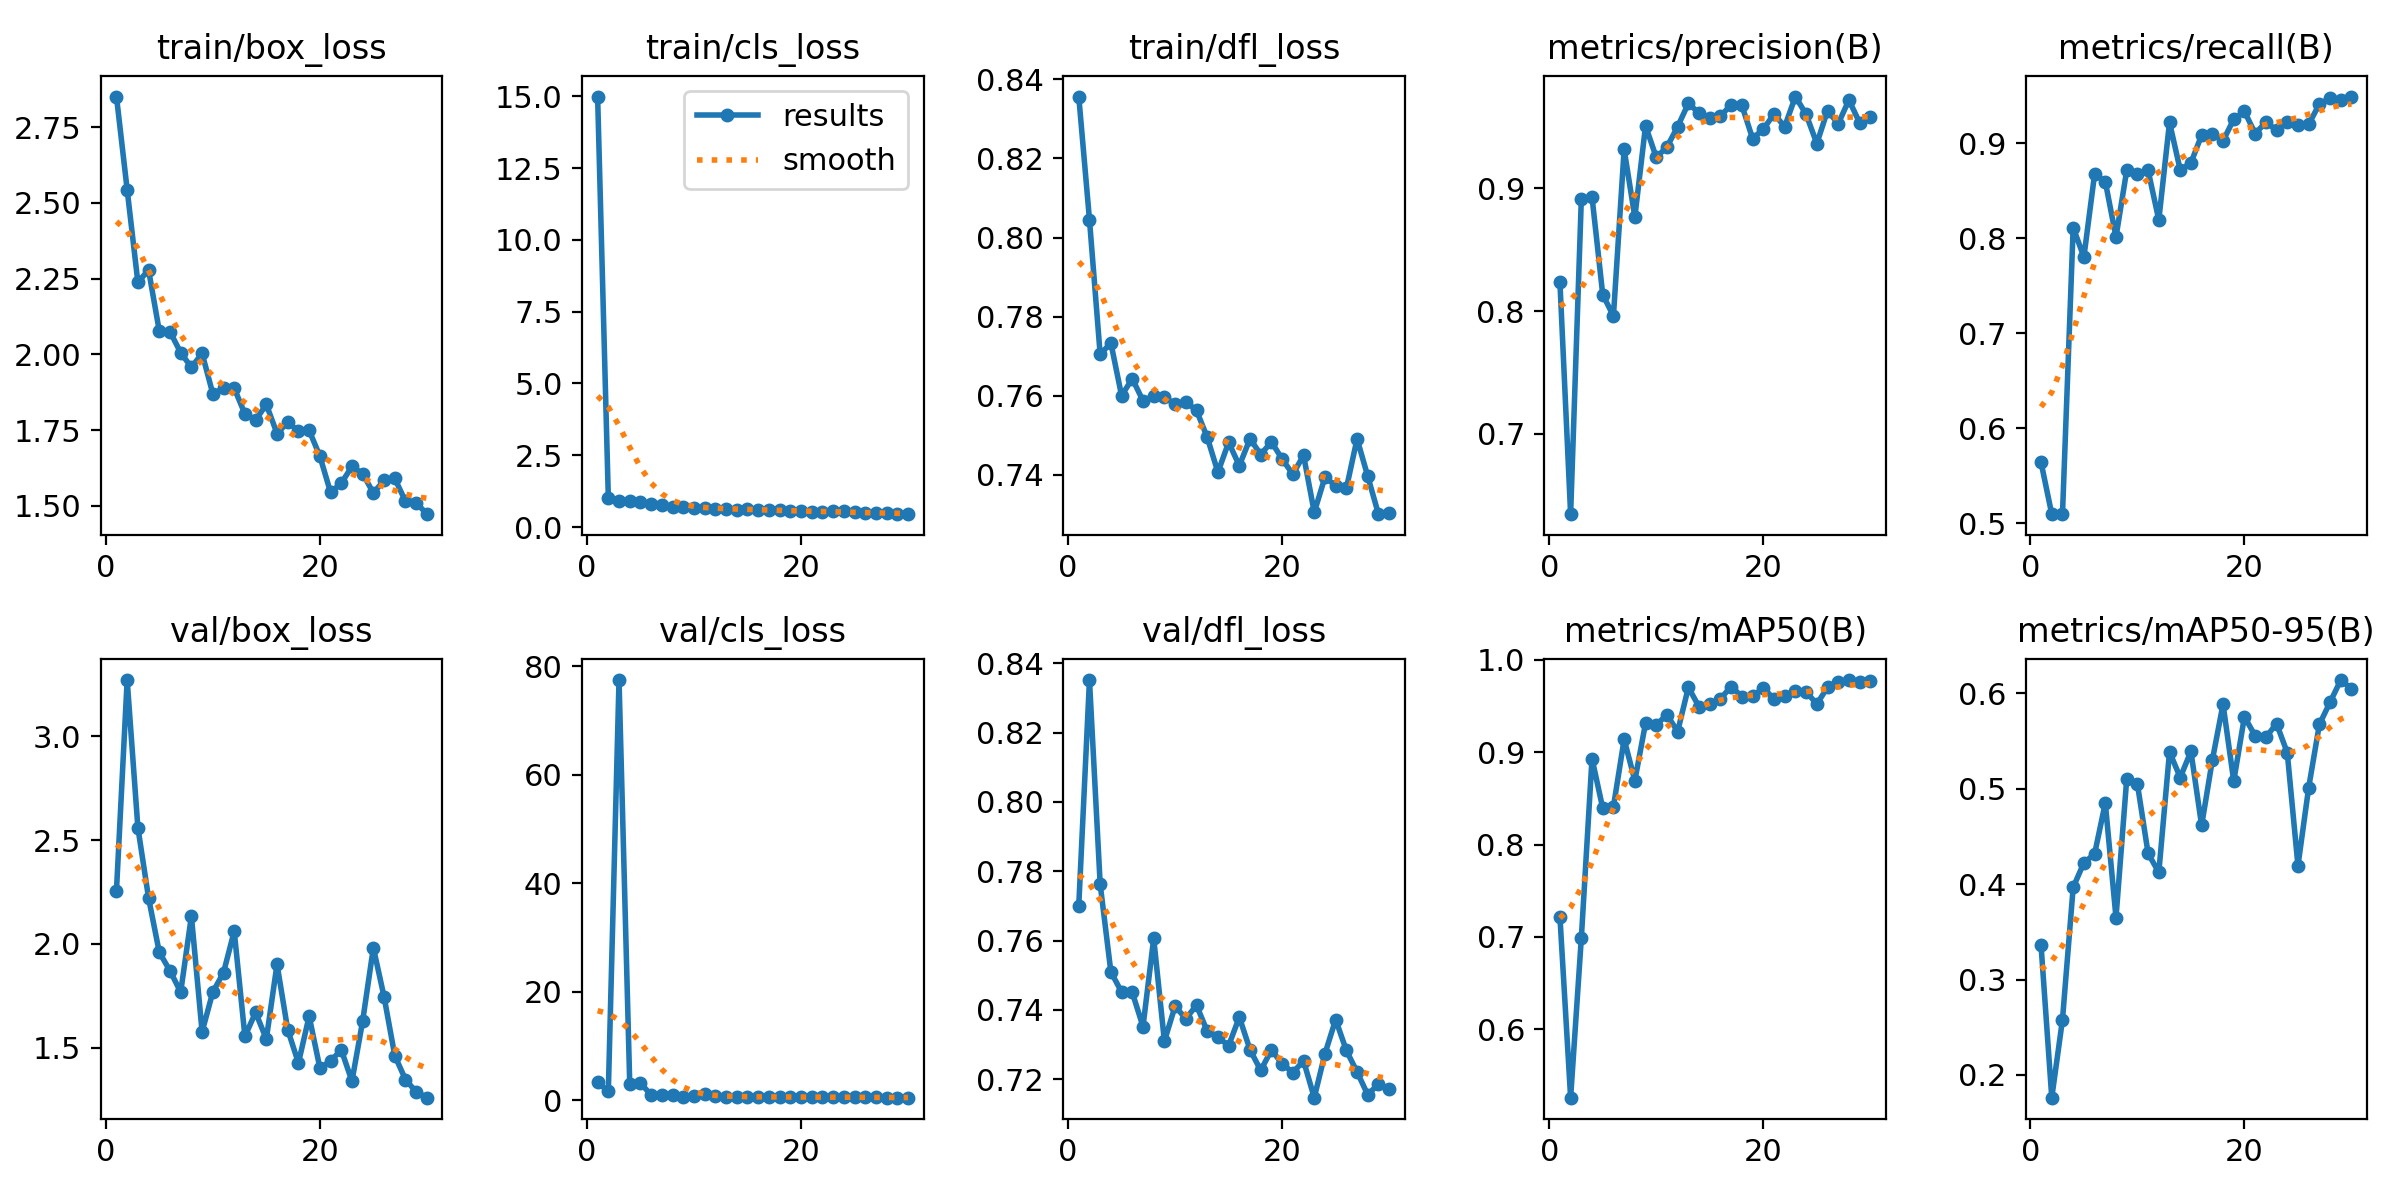

Source data for this figure (header and first rows):
epoch, train/box_loss, train/cls_loss, train/dfl_loss, metrics/precision(B), metrics/recall(B), metrics/mAP50(B), metrics/mAP50-95(B), val/box_loss, val/cls_loss, val/dfl_loss, lr/pg0, lr/pg1, lr/pg2
1, 2.85, 14.99, 0.8356, 0.8239, 0.5642, 0.722, 0.3357, 2.257, 3.298, 0.7701, 0.07164, 0.002517, 0.002517
2, 2.543, 1.026, 0.8045, 0.6344, 0.5097, 0.526, 0.1761, 3.272, 1.629, 0.8352, 0.04265, 0.004907, 0.004907
3, 2.238, 0.8981, 0.7704, 0.8912, 0.5097, 0.6986, 0.2579, 2.561, 77.41, 0.7763, 0.0135, 0.007128, 0.007128
4, 2.278, 0.9149, 0.7734, 0.893, 0.8115, 0.8931, 0.3967, 2.221, 3.081, 0.7509, 0.007344, 0.007344, 0.007344
5, 2.077, 0.8706, 0.76, 0.8135, 0.7805, 0.8393, 0.4224, 1.96, 3.142, 0.7451, 0.007075, 0.007075, 0.007075
6, 2.075, 0.8137, 0.7643, 0.7959, 0.8677, 0.8409, 0.4316, 1.871, 0.9968, 0.745, 0.006807, 0.006807, 0.006807
7, 2.006, 0.7708, 0.7588, 0.9317, 0.8599, 0.9139, 0.4851, 1.768, 0.9087, 0.7351, 0.006538, 0.006538, 0.006538
8, 1.957, 0.71, 0.76, 0.8766, 0.8015, 0.8693, 0.365, 2.134, 0.9015, 0.7606, 0.006269, 0.006269, 0.006269
9, 2.003, 0.695, 0.7596, 0.951, 0.8716, 0.9314, 0.51, 1.577, 0.6485, 0.731, 0.006001, 0.006001, 0.006001
10, 1.87, 0.6561, 0.758, 0.9253, 0.8679, 0.9297, 0.505, 1.768, 0.7035, 0.741, 0.005732, 0.005732, 0.005732
11, 1.888, 0.6619, 0.7585, 0.9337, 0.8716, 0.9404, 0.4323, 1.861, 1.176, 0.7374, 0.005463, 0.005463, 0.005463
12, 1.888, 0.6431, 0.7563, 0.9504, 0.8195, 0.9223, 0.4123, 2.062, 0.7598, 0.7413, 0.005195, 0.005195, 0.005195
13, 1.803, 0.6243, 0.7495, 0.9693, 0.9222, 0.9701, 0.5387, 1.555, 0.6026, 0.7338, 0.004926, 0.004926, 0.004926
14, 1.783, 0.6055, 0.7407, 0.9614, 0.8722, 0.9491, 0.5119, 1.67, 0.6257, 0.7321, 0.004657, 0.004657, 0.004657
15, 1.835, 0.6344, 0.7482, 0.9576, 0.8796, 0.9518, 0.5392, 1.542, 0.5947, 0.7297, 0.004389, 0.004389, 0.004389
16, 1.739, 0.6081, 0.7424, 0.9589, 0.9088, 0.9579, 0.4616, 1.902, 0.6129, 0.7379, 0.00412, 0.00412, 0.00412
17, 1.776, 0.5955, 0.7492, 0.9683, 0.9105, 0.971, 0.53, 1.586, 0.5636, 0.7285, 0.003851, 0.003851, 0.003851
18, 1.747, 0.5764, 0.7452, 0.9676, 0.9027, 0.9602, 0.5888, 1.426, 0.6498, 0.7225, 0.003583, 0.003583, 0.003583
19, 1.749, 0.5677, 0.7484, 0.9407, 0.9255, 0.9603, 0.5081, 1.652, 0.6086, 0.7284, 0.003314, 0.003314, 0.003314
20, 1.664, 0.5591, 0.744, 0.9482, 0.9338, 0.9696, 0.5756, 1.403, 0.5249, 0.7244, 0.003045, 0.003045, 0.003045
21, 1.545, 0.5324, 0.7402, 0.9607, 0.9105, 0.9577, 0.5556, 1.435, 0.621, 0.7219, 0.002777, 0.002777, 0.002777
22, 1.575, 0.5122, 0.745, 0.9504, 0.9222, 0.9604, 0.5541, 1.49, 0.571, 0.7253, 0.002508, 0.002508, 0.002508
23, 1.63, 0.5433, 0.7306, 0.9749, 0.9144, 0.9659, 0.5683, 1.339, 0.5711, 0.7146, 0.002239, 0.002239, 0.002239
24, 1.607, 0.5592, 0.7394, 0.9604, 0.9222, 0.9654, 0.5379, 1.629, 0.5582, 0.7273, 0.001971, 0.001971, 0.001971
25, 1.542, 0.507, 0.7373, 0.9366, 0.9196, 0.952, 0.4193, 1.982, 0.5974, 0.7372, 0.001702, 0.001702, 0.001702
26, 1.584, 0.4985, 0.7366, 0.9633, 0.92, 0.9702, 0.5012, 1.746, 0.5319, 0.7283, 0.001433, 0.001433, 0.001433
27, 1.59, 0.4862, 0.7491, 0.9528, 0.9417, 0.9759, 0.5675, 1.462, 0.5135, 0.7221, 0.001165, 0.001165, 0.001165
28, 1.515, 0.4881, 0.7397, 0.972, 0.9474, 0.9781, 0.5908, 1.347, 0.4958, 0.7155, 0.0008961, 0.0008961, 0.0008961
29, 1.511, 0.4591, 0.7301, 0.9535, 0.9455, 0.9758, 0.6141, 1.287, 0.4758, 0.7186, 0.0006275, 0.0006275, 0.0006275
30, 1.473, 0.4473, 0.7303, 0.9579, 0.9494, 0.9766, 0.605, 1.259, 0.4753, 0.7171, 0.0003588, 0.0003588, 0.0003588
